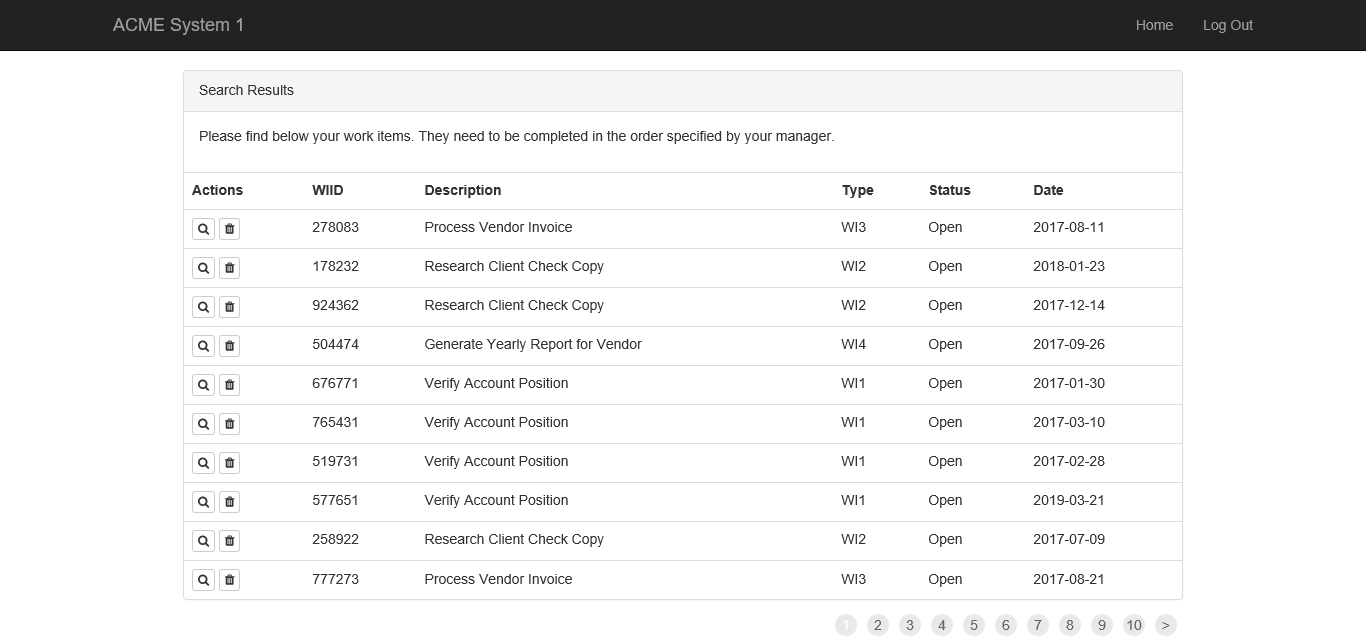
Task: Assignement 1 Level 3
Workflow: GetData_System1

Step 1: Attach Browser 'ACME System 1' in window 'ACME System 1 - Work Items'

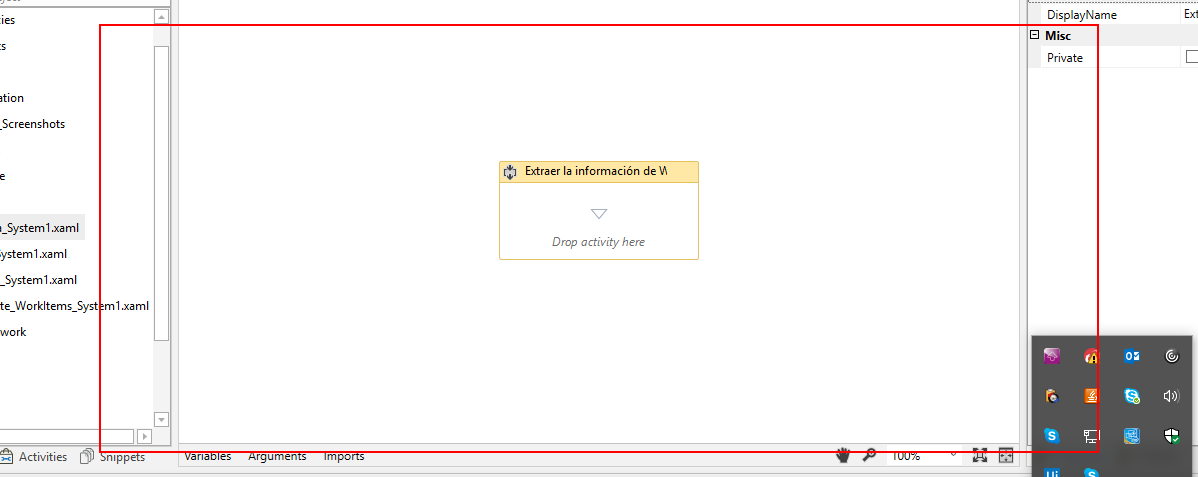
Step 2: get-text from the table